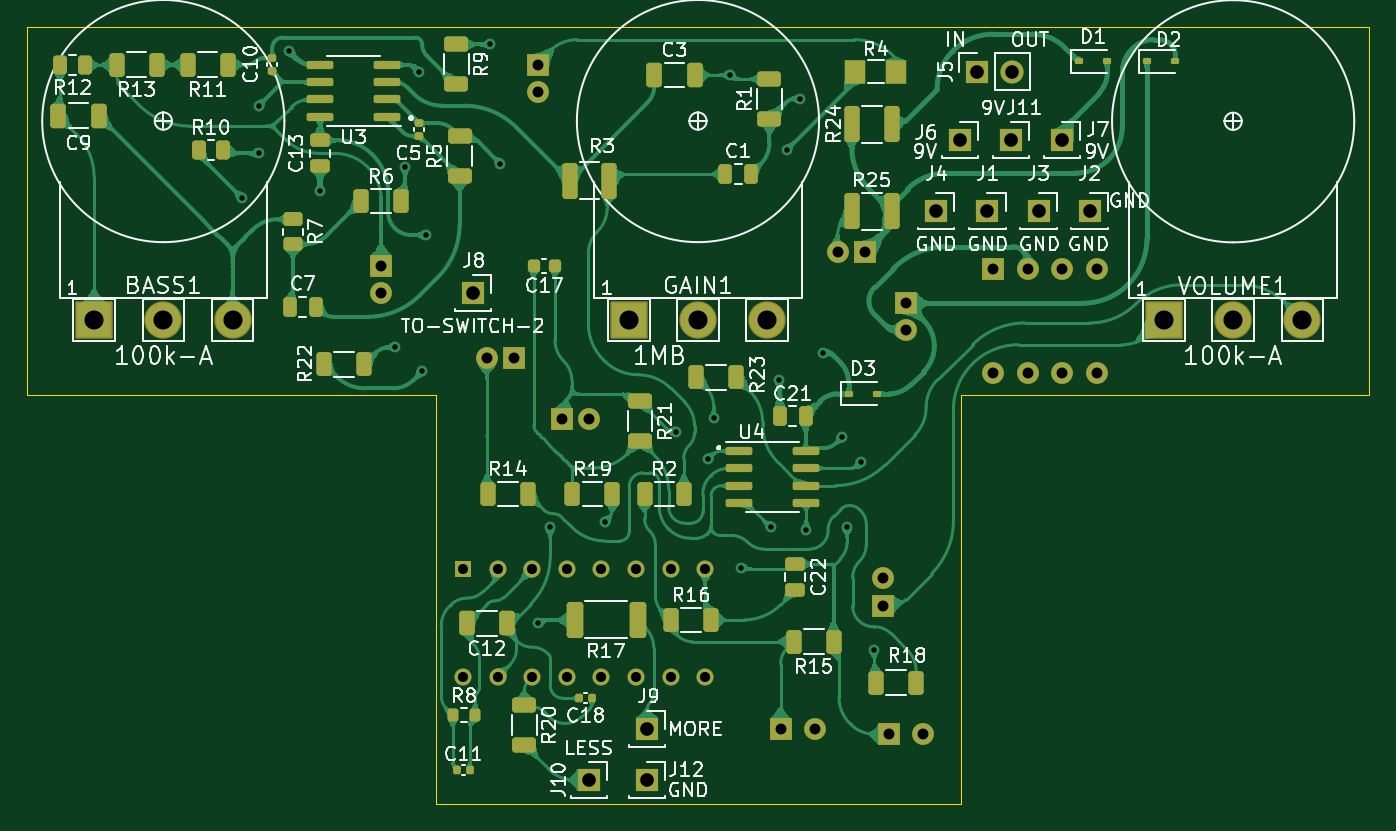
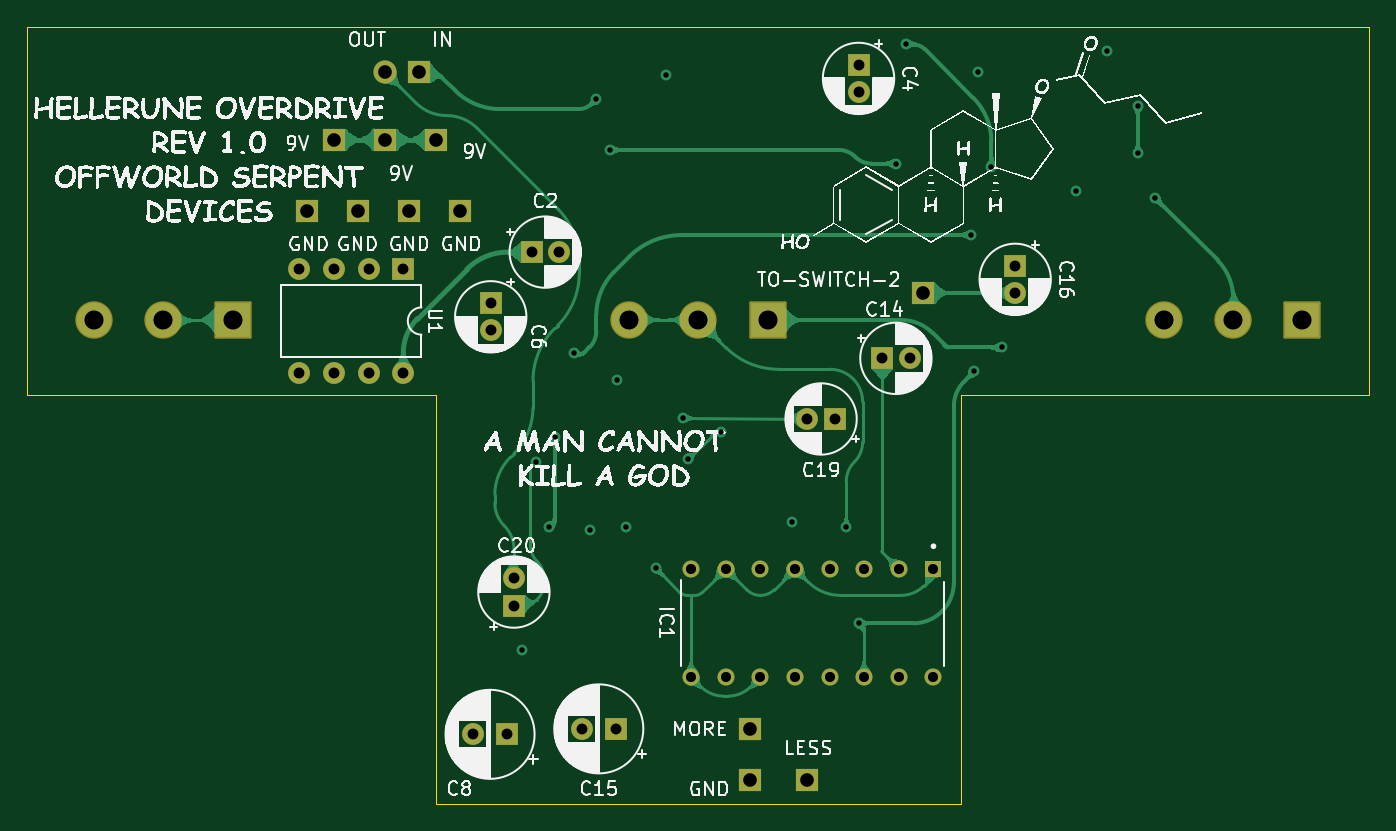
Circuit board: 11 layer files. Board 98.5 x 57.0 mm.
- bottom_copper: hellerune-B_Cu.gbl (61038 bytes)
- bottom_mask: hellerune-B_Mask.gbs (3216 bytes)
- paste: hellerune-B_Paste.gbp (467 bytes)
- bottom_silk: hellerune-B_Silkscreen.gbo (806143 bytes)
- outline: hellerune-Edge_Cuts.gm1 (916 bytes)
- top_copper: hellerune-F_Cu.gtl (222086 bytes)
- top_mask: hellerune-F_Mask.gts (8417 bytes)
- paste: hellerune-F_Paste.gtp (6171 bytes)
- top_silk: hellerune-F_Silkscreen.gto (133712 bytes)
- drill: hellerune-NPTH.drl (285 bytes)
- drill: hellerune-PTH.drl (2073 bytes)

=== bottom_copper: hellerune-B_Cu.gbl (61038 bytes, source omitted) ===
=== bottom_mask: hellerune-B_Mask.gbs (3216 bytes, source withheld) ===
=== paste: hellerune-B_Paste.gbp ===
%TF.GenerationSoftware,KiCad,Pcbnew,7.0.2*%
%TF.CreationDate,2023-07-16T22:24:44-04:00*%
%TF.ProjectId,hellerune,68656c6c-6572-4756-9e65-2e6b69636164,rev?*%
%TF.SameCoordinates,Original*%
%TF.FileFunction,Paste,Bot*%
%TF.FilePolarity,Positive*%
%FSLAX46Y46*%
G04 Gerber Fmt 4.6, Leading zero omitted, Abs format (unit mm)*
G04 Created by KiCad (PCBNEW 7.0.2) date 2023-07-16 22:24:44*
%MOMM*%
%LPD*%
G01*
G04 APERTURE LIST*
G04 APERTURE END LIST*
M02*

=== bottom_silk: hellerune-B_Silkscreen.gbo (806143 bytes, source omitted) ===
=== outline: hellerune-Edge_Cuts.gm1 ===
%TF.GenerationSoftware,KiCad,Pcbnew,7.0.2*%
%TF.CreationDate,2023-07-16T22:24:44-04:00*%
%TF.ProjectId,hellerune,68656c6c-6572-4756-9e65-2e6b69636164,rev?*%
%TF.SameCoordinates,Original*%
%TF.FileFunction,Profile,NP*%
%FSLAX46Y46*%
G04 Gerber Fmt 4.6, Leading zero omitted, Abs format (unit mm)*
G04 Created by KiCad (PCBNEW 7.0.2) date 2023-07-16 22:24:44*
%MOMM*%
%LPD*%
G01*
G04 APERTURE LIST*
%TA.AperFunction,Profile*%
%ADD10C,0.100000*%
%TD*%
G04 APERTURE END LIST*
D10*
X188536800Y-53500000D02*
X188536800Y-80500000D01*
X120000000Y-80500000D02*
X120000000Y-110500000D01*
X90000000Y-53500000D02*
X90000000Y-80500000D01*
X90000000Y-80500000D02*
X120000000Y-80500000D01*
X158536800Y-80500000D02*
X158536800Y-110500000D01*
X120000000Y-110500000D02*
X158536800Y-110500000D01*
X90000000Y-53500000D02*
X188536800Y-53500000D01*
X158536800Y-80500000D02*
X188536800Y-80500000D01*
M02*

=== top_copper: hellerune-F_Cu.gtl (222086 bytes, source omitted) ===
=== top_mask: hellerune-F_Mask.gts (8417 bytes, source omitted) ===
=== paste: hellerune-F_Paste.gtp ===
%TF.GenerationSoftware,KiCad,Pcbnew,7.0.2*%
%TF.CreationDate,2023-07-16T22:24:44-04:00*%
%TF.ProjectId,hellerune,68656c6c-6572-4756-9e65-2e6b69636164,rev?*%
%TF.SameCoordinates,Original*%
%TF.FileFunction,Paste,Top*%
%TF.FilePolarity,Positive*%
%FSLAX46Y46*%
G04 Gerber Fmt 4.6, Leading zero omitted, Abs format (unit mm)*
G04 Created by KiCad (PCBNEW 7.0.2) date 2023-07-16 22:24:44*
%MOMM*%
%LPD*%
G01*
G04 APERTURE LIST*
G04 Aperture macros list*
%AMRoundRect*
0 Rectangle with rounded corners*
0 $1 Rounding radius*
0 $2 $3 $4 $5 $6 $7 $8 $9 X,Y pos of 4 corners*
0 Add a 4 corners polygon primitive as box body*
4,1,4,$2,$3,$4,$5,$6,$7,$8,$9,$2,$3,0*
0 Add four circle primitives for the rounded corners*
1,1,$1+$1,$2,$3*
1,1,$1+$1,$4,$5*
1,1,$1+$1,$6,$7*
1,1,$1+$1,$8,$9*
0 Add four rect primitives between the rounded corners*
20,1,$1+$1,$2,$3,$4,$5,0*
20,1,$1+$1,$4,$5,$6,$7,0*
20,1,$1+$1,$6,$7,$8,$9,0*
20,1,$1+$1,$8,$9,$2,$3,0*%
G04 Aperture macros list end*
%ADD10RoundRect,0.250000X-0.625000X0.312500X-0.625000X-0.312500X0.625000X-0.312500X0.625000X0.312500X0*%
%ADD11RoundRect,0.250000X-0.325000X-0.650000X0.325000X-0.650000X0.325000X0.650000X-0.325000X0.650000X0*%
%ADD12RoundRect,0.150000X0.825000X0.150000X-0.825000X0.150000X-0.825000X-0.150000X0.825000X-0.150000X0*%
%ADD13RoundRect,0.250000X-0.450000X0.262500X-0.450000X-0.262500X0.450000X-0.262500X0.450000X0.262500X0*%
%ADD14RoundRect,0.250000X0.312500X0.625000X-0.312500X0.625000X-0.312500X-0.625000X0.312500X-0.625000X0*%
%ADD15RoundRect,0.250000X-0.250000X-0.475000X0.250000X-0.475000X0.250000X0.475000X-0.250000X0.475000X0*%
%ADD16RoundRect,0.112500X-0.187500X-0.112500X0.187500X-0.112500X0.187500X0.112500X-0.187500X0.112500X0*%
%ADD17RoundRect,0.250000X-0.312500X-1.075000X0.312500X-1.075000X0.312500X1.075000X-0.312500X1.075000X0*%
%ADD18RoundRect,0.140000X-0.140000X-0.170000X0.140000X-0.170000X0.140000X0.170000X-0.140000X0.170000X0*%
%ADD19RoundRect,0.250000X-0.312500X-0.625000X0.312500X-0.625000X0.312500X0.625000X-0.312500X0.625000X0*%
%ADD20RoundRect,0.225000X0.225000X0.250000X-0.225000X0.250000X-0.225000X-0.250000X0.225000X-0.250000X0*%
%ADD21RoundRect,0.250000X-0.262500X-0.450000X0.262500X-0.450000X0.262500X0.450000X-0.262500X0.450000X0*%
%ADD22RoundRect,0.250000X0.625000X-0.312500X0.625000X0.312500X-0.625000X0.312500X-0.625000X-0.312500X0*%
%ADD23RoundRect,0.250000X0.312500X1.075000X-0.312500X1.075000X-0.312500X-1.075000X0.312500X-1.075000X0*%
%ADD24RoundRect,0.250000X0.362500X1.075000X-0.362500X1.075000X-0.362500X-1.075000X0.362500X-1.075000X0*%
%ADD25RoundRect,0.140000X0.170000X-0.140000X0.170000X0.140000X-0.170000X0.140000X-0.170000X-0.140000X0*%
%ADD26RoundRect,0.250000X0.325000X0.650000X-0.325000X0.650000X-0.325000X-0.650000X0.325000X-0.650000X0*%
%ADD27RoundRect,0.250000X0.250000X0.475000X-0.250000X0.475000X-0.250000X-0.475000X0.250000X-0.475000X0*%
%ADD28RoundRect,0.200000X-0.200000X-0.275000X0.200000X-0.275000X0.200000X0.275000X-0.200000X0.275000X0*%
%ADD29RoundRect,0.250000X-0.475000X0.250000X-0.475000X-0.250000X0.475000X-0.250000X0.475000X0.250000X0*%
%ADD30RoundRect,0.150000X-0.825000X-0.150000X0.825000X-0.150000X0.825000X0.150000X-0.825000X0.150000X0*%
%ADD31RoundRect,0.250000X0.262500X0.450000X-0.262500X0.450000X-0.262500X-0.450000X0.262500X-0.450000X0*%
%ADD32R,1.500000X1.800000*%
G04 APERTURE END LIST*
D10*
X121500000Y-54750000D03*
X121500000Y-57675000D03*
D11*
X136050000Y-57000000D03*
X139000000Y-57000000D03*
D10*
X135000000Y-80937500D03*
X135000000Y-83862500D03*
D12*
X116450000Y-60060000D03*
X116450000Y-58790000D03*
X116450000Y-57520000D03*
X116450000Y-56250000D03*
X111500000Y-56250000D03*
X111500000Y-57520000D03*
X111500000Y-58790000D03*
X111500000Y-60060000D03*
D13*
X109500000Y-67587500D03*
X109500000Y-69412500D03*
D14*
X142062500Y-79200000D03*
X139137500Y-79200000D03*
X114750000Y-78250000D03*
X111825000Y-78250000D03*
D15*
X109300000Y-74000000D03*
X111200000Y-74000000D03*
D14*
X104712500Y-56250000D03*
X101787500Y-56250000D03*
D16*
X172200000Y-56000000D03*
X174300000Y-56000000D03*
X150300000Y-80400000D03*
X152400000Y-80400000D03*
D17*
X129825000Y-64750000D03*
X132750000Y-64750000D03*
D18*
X121540000Y-108000000D03*
X122500000Y-108000000D03*
D19*
X123825000Y-87750000D03*
X126750000Y-87750000D03*
D20*
X128750000Y-71000000D03*
X127200000Y-71000000D03*
D16*
X167200000Y-56000000D03*
X169300000Y-56000000D03*
D21*
X102587500Y-62500000D03*
X104412500Y-62500000D03*
D19*
X130037500Y-87750000D03*
X132962500Y-87750000D03*
D22*
X121750000Y-64425000D03*
X121750000Y-61500000D03*
D23*
X153462500Y-60600000D03*
X150537500Y-60600000D03*
D14*
X149200000Y-98600000D03*
X146275000Y-98600000D03*
D24*
X134812500Y-97000000D03*
X130187500Y-97000000D03*
D25*
X108000000Y-56730000D03*
X108000000Y-55770000D03*
X118750000Y-61480000D03*
X118750000Y-60520000D03*
D26*
X125225000Y-97250000D03*
X122275000Y-97250000D03*
D27*
X147150000Y-82000000D03*
X145250000Y-82000000D03*
D28*
X121250000Y-104000000D03*
X122900000Y-104000000D03*
D29*
X111500000Y-61800000D03*
X111500000Y-63700000D03*
D11*
X92300000Y-60000000D03*
X95250000Y-60000000D03*
D22*
X144500000Y-60212500D03*
X144500000Y-57287500D03*
D19*
X152337500Y-101600000D03*
X155262500Y-101600000D03*
D15*
X141250000Y-64250000D03*
X143150000Y-64250000D03*
D14*
X99500000Y-56250000D03*
X96575000Y-56250000D03*
D30*
X142250000Y-84600000D03*
X142250000Y-85870000D03*
X142250000Y-87140000D03*
X142250000Y-88410000D03*
X147200000Y-88410000D03*
X147200000Y-87140000D03*
X147200000Y-85870000D03*
X147200000Y-84600000D03*
D10*
X126500000Y-103250000D03*
X126500000Y-106175000D03*
D19*
X135325000Y-87750000D03*
X138250000Y-87750000D03*
X114537500Y-66250000D03*
X117462500Y-66250000D03*
X137287500Y-97000000D03*
X140212500Y-97000000D03*
D31*
X94250000Y-56250000D03*
X92425000Y-56250000D03*
D32*
X150800000Y-56750000D03*
X153800000Y-56750000D03*
D18*
X130540000Y-102750000D03*
X131500000Y-102750000D03*
D17*
X150537500Y-67000000D03*
X153462500Y-67000000D03*
D29*
X146400000Y-92900000D03*
X146400000Y-94800000D03*
M02*

=== top_silk: hellerune-F_Silkscreen.gto (133712 bytes, source omitted) ===
=== drill: hellerune-NPTH.drl ===
M48
; DRILL file {KiCad 7.0.2} date Sun Jul 16 22:25:03 2023
; FORMAT={-:-/ absolute / metric / decimal}
; #@! TF.CreationDate,2023-07-16T22:25:03-04:00
; #@! TF.GenerationSoftware,Kicad,Pcbnew,7.0.2
; #@! TF.FileFunction,NonPlated,1,4,NPTH
FMAT,2
METRIC
%
G90
G05
T0
M30

=== drill: hellerune-PTH.drl ===
M48
; DRILL file {KiCad 7.0.2} date Sun Jul 16 22:25:03 2023
; FORMAT={-:-/ absolute / metric / decimal}
; #@! TF.CreationDate,2023-07-16T22:25:03-04:00
; #@! TF.GenerationSoftware,Kicad,Pcbnew,7.0.2
; #@! TF.FileFunction,Plated,1,4,PTH
FMAT,2
METRIC
; #@! TA.AperFunction,Plated,PTH,ViaDrill
T1C0.400
; #@! TA.AperFunction,Plated,PTH,ComponentDrill
T2C0.740
; #@! TA.AperFunction,Plated,PTH,ComponentDrill
T3C0.800
; #@! TA.AperFunction,Plated,PTH,ComponentDrill
T4C1.000
; #@! TA.AperFunction,Plated,PTH,ComponentDrill
T5C1.400
%
G90
G05
T1
X105.75Y-66.0
X107.0Y-59.25
X107.0Y-62.75
X109.25Y-55.25
X111.5Y-65.5
X117.0Y-77.0
X117.75Y-63.75
X118.75Y-56.75
X119.0Y-78.75
X119.25Y-68.75
X124.0Y-54.75
X124.75Y-63.5
X127.5Y-97.25
X128.4Y-90.2
X132.4Y-89.8
X137.6Y-83.2
X140.0Y-85.2
X140.4Y-82.2
X141.6Y-57.0
X142.4Y-93.2
X144.6Y-90.2
X145.2Y-79.4
X145.75Y-62.5
X146.75Y-58.75
X147.2Y-90.4
X148.4Y-77.4
X149.8Y-83.6
X150.2Y-90.2
X151.2Y-85.4
X152.2Y-99.2
T2
X121.999Y-93.251
X121.999Y-101.191
X124.539Y-93.251
X124.539Y-101.191
X127.079Y-93.251
X127.079Y-101.191
X129.619Y-93.251
X129.619Y-101.191
X132.159Y-93.251
X132.159Y-101.191
X134.699Y-93.251
X134.699Y-101.191
X137.239Y-93.251
X137.239Y-101.191
X139.779Y-93.251
X139.779Y-101.191
T3
X116.0Y-71.0
X116.0Y-73.0
X123.755Y-77.8
X125.755Y-77.8
X127.5Y-56.25
X127.5Y-58.25
X129.25Y-82.25
X131.25Y-82.25
X145.318Y-105.0
X147.818Y-105.0
X149.5Y-70.0
X151.5Y-70.0
X152.8Y-93.955
X152.8Y-95.955
X153.3Y-105.4
X154.5Y-73.75
X154.5Y-75.75
X155.8Y-105.4
X160.92Y-71.25
X160.92Y-78.87
X163.46Y-71.25
X163.46Y-78.87
X166.0Y-71.25
X166.0Y-78.87
X168.54Y-71.25
X168.54Y-78.87
T4
X122.75Y-73.0
X131.25Y-108.75
X135.5Y-105.0
X135.5Y-108.75
X156.75Y-67.0
X158.5Y-61.75
X159.75Y-56.75
X160.5Y-67.0
X162.25Y-61.75
X162.29Y-56.75
X164.25Y-67.0
X166.0Y-61.75
X168.0Y-67.0
T5
X94.92Y-74.986
X100.0Y-74.986
X105.08Y-74.986
X134.17Y-74.986
X139.25Y-74.986
X144.33Y-74.986
X173.457Y-75.0
X178.537Y-75.0
X183.617Y-75.0
T0
M30

